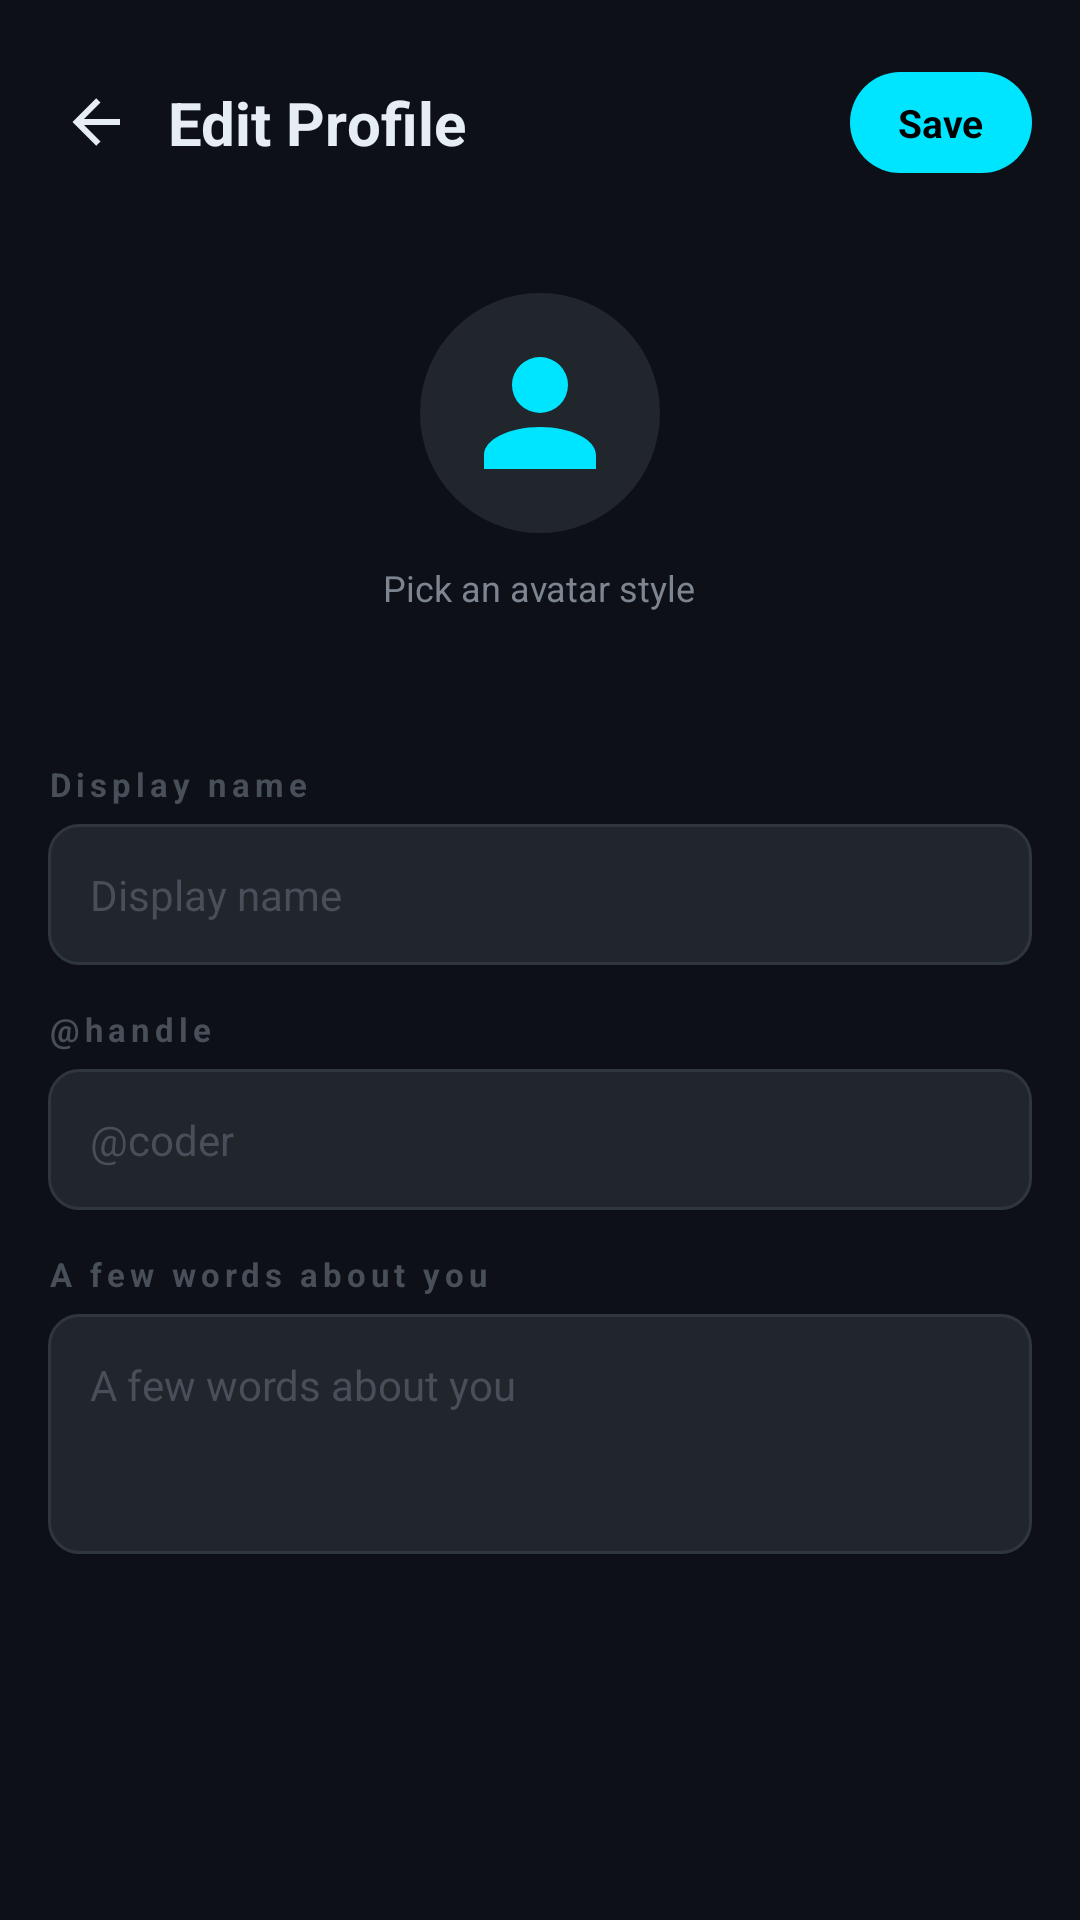

The Android layout XML behind this screen, and the referenced resources:
<!-- AndroidManifest.xml: application theme Theme.CodeLab -->
<!-- res/layout/activity_profile_edit.xml -->
<?xml version="1.0" encoding="utf-8"?>
<ScrollView xmlns:android="http://schemas.android.com/apk/res/android"
    android:layout_width="match_parent"
    android:layout_height="match_parent"
    android:background="@color/bg_primary"
    android:fillViewport="true">

    <LinearLayout
        android:layout_width="match_parent"
        android:layout_height="wrap_content"
        android:orientation="vertical"
        android:padding="16dp">

        <LinearLayout
            android:layout_width="match_parent"
            android:layout_height="wrap_content"
            android:orientation="horizontal"
            android:gravity="center_vertical"
            android:paddingVertical="8dp">
            <ImageView
                android:id="@+id/editBack"
                android:layout_width="32dp"
                android:layout_height="32dp"
                android:src="@drawable/ic_arrow_back"
                android:padding="4dp"
                android:clickable="true" android:focusable="true"
                android:contentDescription="@null"/>
            <TextView
                android:layout_width="0dp"
                android:layout_height="wrap_content"
                android:layout_weight="1"
                android:text="@string/title_edit_profile"
                android:textColor="@color/text_primary"
                android:textSize="20sp"
                android:textStyle="bold"
                android:layout_marginStart="8dp"/>
            <TextView
                android:id="@+id/editSave"
                android:layout_width="wrap_content"
                android:layout_height="wrap_content"
                android:text="@string/action_save"
                android:textColor="@color/text_on_accent"
                android:textStyle="bold"
                android:textSize="13sp"
                android:paddingHorizontal="16dp"
                android:paddingVertical="8dp"
                android:background="@drawable/bg_pill_accent"
                android:clickable="true" android:focusable="true"/>
        </LinearLayout>

        
        <LinearLayout
            android:layout_width="match_parent"
            android:layout_height="wrap_content"
            android:orientation="vertical"
            android:gravity="center_horizontal"
            android:background="@drawable/bg_card"
            android:padding="20dp"
            android:layout_marginTop="12dp">
            <ImageView
                android:id="@+id/editAvatarPreview"
                android:layout_width="80dp"
                android:layout_height="80dp"
                android:src="@drawable/ic_avatar"
                android:background="@drawable/bg_circle"
                android:padding="12dp"
                android:contentDescription="@null"/>
            <TextView
                android:layout_width="wrap_content"
                android:layout_height="wrap_content"
                android:text="Pick an avatar style"
                android:textColor="@color/text_secondary"
                android:textSize="12sp"
                android:paddingTop="10dp"/>
            <LinearLayout
                android:id="@+id/avatarPicker"
                android:layout_width="wrap_content"
                android:layout_height="wrap_content"
                android:orientation="horizontal"
                android:paddingTop="10dp">
                
            </LinearLayout>
        </LinearLayout>

        <TextView
            android:layout_width="wrap_content"
            android:layout_height="wrap_content"
            android:text="@string/profile_name_hint"
            android:textColor="@color/text_muted"
            android:textSize="11sp"
            android:textStyle="bold"
            android:letterSpacing="0.15"
            android:layout_marginTop="20dp"/>

        <EditText
            android:id="@+id/editName"
            android:layout_width="match_parent"
            android:layout_height="wrap_content"
            android:background="@drawable/bg_input"
            android:padding="14dp"
            android:textColor="@color/text_primary"
            android:textColorHint="@color/text_muted"
            android:textSize="14sp"
            android:layout_marginTop="6dp"
            android:inputType="textPersonName"
            android:maxLength="40"
            android:hint="Display name"
            android:importantForAutofill="no"/>

        <TextView
            android:layout_width="wrap_content"
            android:layout_height="wrap_content"
            android:text="@string/profile_handle_hint"
            android:textColor="@color/text_muted"
            android:textSize="11sp"
            android:textStyle="bold"
            android:letterSpacing="0.15"
            android:layout_marginTop="14dp"/>

        <EditText
            android:id="@+id/editHandle"
            android:layout_width="match_parent"
            android:layout_height="wrap_content"
            android:background="@drawable/bg_input"
            android:padding="14dp"
            android:textColor="@color/text_primary"
            android:textColorHint="@color/text_muted"
            android:textSize="14sp"
            android:layout_marginTop="6dp"
            android:inputType="text"
            android:maxLength="20"
            android:hint="@coder"
            android:importantForAutofill="no"/>

        <TextView
            android:layout_width="wrap_content"
            android:layout_height="wrap_content"
            android:text="@string/profile_bio_hint"
            android:textColor="@color/text_muted"
            android:textSize="11sp"
            android:textStyle="bold"
            android:letterSpacing="0.15"
            android:layout_marginTop="14dp"/>

        <EditText
            android:id="@+id/editBio"
            android:layout_width="match_parent"
            android:layout_height="wrap_content"
            android:background="@drawable/bg_input"
            android:padding="14dp"
            android:textColor="@color/text_primary"
            android:textColorHint="@color/text_muted"
            android:textSize="14sp"
            android:layout_marginTop="6dp"
            android:minHeight="80dp"
            android:gravity="start|top"
            android:inputType="textMultiLine|textCapSentences"
            android:maxLines="4"
            android:maxLength="160"
            android:hint="A few words about you"
            android:importantForAutofill="no"/>
    </LinearLayout>
</ScrollView>
<!-- resources referenced by this layout -->
<resources>
  <color name="bg_primary">#0D1117</color>
  <color name="text_muted">#484F58</color>
  <color name="text_on_accent">#000000</color>
  <color name="text_primary">#E6EDF3</color>
  <color name="text_secondary">#7D8590</color>
  <!-- drawable bg_circle (drawable) -->
  <?xml version="1.0" encoding="utf-8"?>
  <shape xmlns:android="http://schemas.android.com/apk/res/android" android:shape="oval">
      <solid android:color="@color/bg_surface_alt"/>
  </shape>
  <!-- drawable bg_input (drawable) -->
  <?xml version="1.0" encoding="utf-8"?>
  <shape xmlns:android="http://schemas.android.com/apk/res/android" android:shape="rectangle">
      <corners android:radius="10dp"/>
      <solid android:color="@color/bg_surface_alt"/>
      <stroke android:width="1dp" android:color="@color/divider"/>
  </shape>
  <!-- drawable bg_pill_accent (drawable) -->
  <?xml version="1.0" encoding="utf-8"?>
  <shape xmlns:android="http://schemas.android.com/apk/res/android" android:shape="rectangle">
      <corners android:radius="50dp"/><solid android:color="@color/accent"/>
  </shape>
  <!-- drawable ic_arrow_back (drawable) -->
  <vector xmlns:android="http://schemas.android.com/apk/res/android"
      android:width="24dp" android:height="24dp"
      android:viewportWidth="24" android:viewportHeight="24"
      android:tint="@color/text_primary">
      <path android:fillColor="#FFFFFF"
          android:pathData="M20,11V13H8L13.5,18.5L12.08,19.92L4.16,12L12.08,4.08L13.5,5.5L8,11H20Z"/>
  </vector>
  <!-- drawable ic_avatar (drawable) -->
  <vector xmlns:android="http://schemas.android.com/apk/res/android"
      android:width="72dp" android:height="72dp"
      android:viewportWidth="24" android:viewportHeight="24"
      android:tint="@color/accent">
      <path android:fillColor="#FFFFFF"
          android:pathData="M12,4A4,4 0 0,1 16,8A4,4 0 0,1 12,12A4,4 0 0,1 8,8A4,4 0 0,1 12,4M12,14C16.42,14 20,15.79 20,18V20H4V18C4,15.79 7.58,14 12,14Z"/>
  </vector>
  <string name="action_save">Save</string>
  <string name="profile_bio_hint">A few words about you</string>
  <string name="profile_handle_hint">@handle</string>
  <string name="profile_name_hint">Display name</string>
  <string name="title_edit_profile">Edit Profile</string>
  <color name="bg_surface_alt">#21262D</color>
  <color name="divider">#30363D</color>
  <color name="accent">#00E5FF</color>
  <color name="accent_dark">#00B8CC</color>
  <color name="bg_surface">#161B22</color>
  <style name="Widget.App.BottomNavigationView" parent="Widget.MaterialComponents.BottomNavigationView">
          <item name="itemActiveIndicatorStyle">@style/NavIndicator</item>
          <item name="itemIconSize">22dp</item>
          <item name="itemIconPadding">8dp</item>
          <item name="itemIconTint">@color/nav_item_color</item>
          <item name="itemTextColor">@color/nav_item_color</item>
          <item name="itemRippleColor">@color/accent_translucent</item>
          <item name="labelVisibilityMode">labeled</item>
          <item name="itemTextAppearanceActive">@style/BottomNavText</item>
          <item name="itemTextAppearanceInactive">@style/BottomNavText</item>
      </style>
  <style name="NavIndicator">
          <item name="android:color">@android:color/transparent</item>
          <item name="android:width">0dp</item>
          <item name="android:height">0dp</item>
      </style>
  <color name="accent_translucent">#2400E5FF</color>
  <style name="BottomNavText" parent="TextAppearance.MaterialComponents.Caption">
          <item name="android:textSize">11sp</item>
          <item name="android:textStyle">bold</item>
          <item name="android:letterSpacing">0.02</item>
      </style>
</resources>
